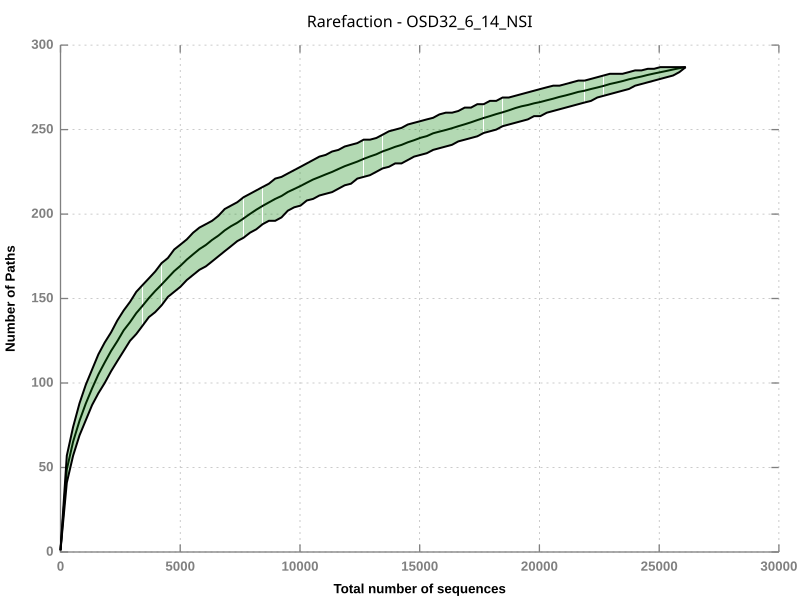

Data behind this chart, as committed beside it:
1	1	1	1	1
2	265	48.87	41	57
3	528	65.25	57	74
4	792	77.62	69	88
5	1056	87.87	78	99
6	1319	96.82	87	108
7	1583	105.1	94	117
8	1847	112.2	100	124
9	2111	119	107	130
10	2374	124.8	113	137
11	2638	131.2	119	143
12	2902	136	125	148
13	3165	141.4	129	154
14	3429	145.7	134	158
15	3693	150.3	139	162
16	3956	154.5	142	166
17	4220	158.3	146	171
18	4484	162.3	151	174
19	4748	166.2	154	179
20	5011	169.4	157	182
21	5275	173	161	185
22	5539	176.2	164	189
23	5802	179.3	167	192
24	6066	181.7	169	194
25	6330	184.7	172	196
26	6593	187.3	175	199
27	6857	190.3	178	203
28	7121	192.8	181	205
29	7385	194.9	184	207
30	7648	197.4	186	210
31	7912	200.1	189	212
32	8176	202.6	191	214
33	8439	204.8	194	216
34	8703	206.9	196	218
35	8967	209	196	221
36	9230	210.7	198	222
37	9494	213.1	202	224
38	9758	214.8	204	226
39	10021	216.6	205	228
40	10285	218.6	208	230
41	10549	220.4	209	232
42	10813	221.9	211	234
43	11076	223.5	212	235
44	11340	224.9	213	237
45	11604	226.7	215	238
46	11867	228.3	217	240
47	12131	229.7	218	241
48	12395	231	221	242
49	12658	232.7	222	244
50	12922	234.1	223	244
51	13186	235.4	225	245
52	13450	237.1	227	247
53	13713	238.4	228	249
54	13977	239.8	230	250
55	14241	240.9	230	251
56	14504	242.5	232	253
57	14768	243.7	234	254
58	15032	245.1	235	255
59	15295	246.2	236	256
60	15559	247.8	238	257
61	15823	248.8	239	259
... 39 more rows
